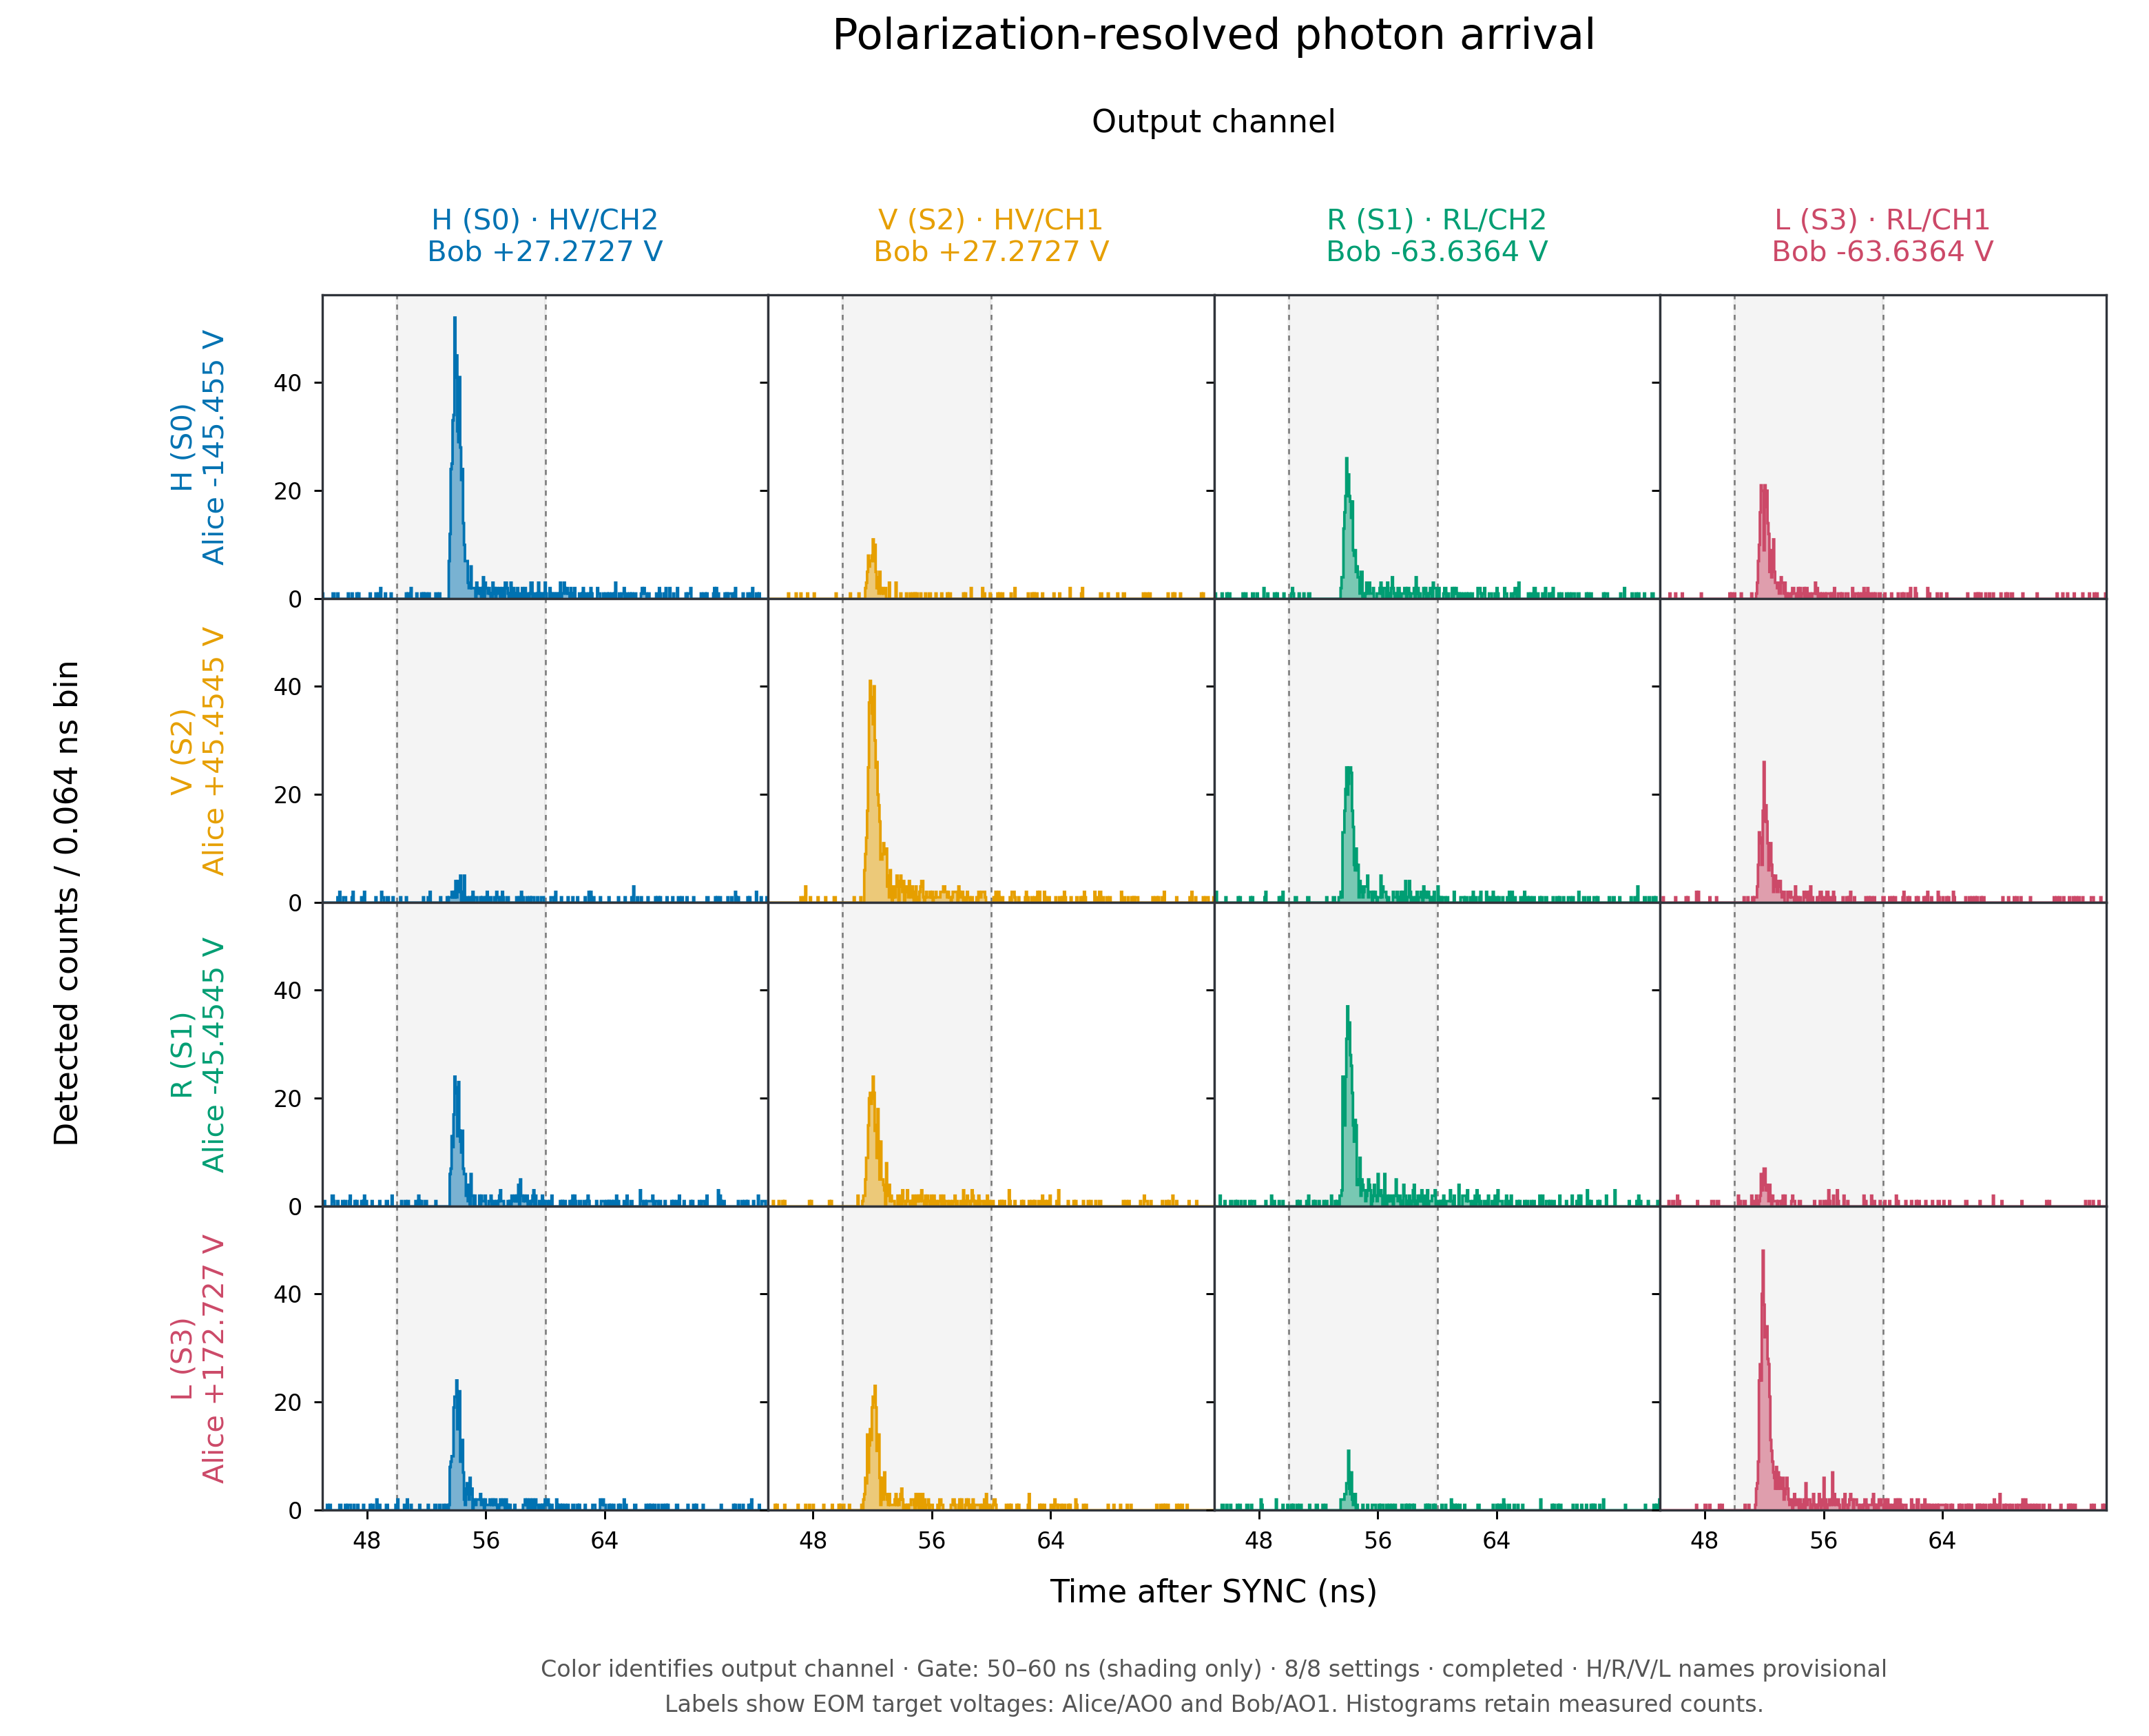

The table this chart was drawn from, first rows:
time_bin_start_ns, Alice_S0_HV/CH1, Alice_S0_HV/CH2, Alice_S0_RL/CH1, Alice_S0_RL/CH2, Alice_S1_HV/CH1, Alice_S1_HV/CH2, Alice_S1_RL/CH1, Alice_S1_RL/CH2, Alice_S2_HV/CH1, Alice_S2_HV/CH2, Alice_S2_RL/CH1, Alice_S2_RL/CH2, Alice_S3_HV/CH1, Alice_S3_HV/CH2, Alice_S3_RL/CH1, Alice_S3_RL/CH2
0, 0, 0, 1, 0, 0, 1, 0, 1, 0, 1, 0, 0, 0, 0, 0, 1
0.064, 0, 1, 0, 0, 0, 0, 0, 1, 0, 0, 0, 0, 0, 0, 0, 1
0.128, 0, 0, 0, 0, 0, 0, 1, 0, 0, 0, 0, 0, 0, 0, 0, 0
0.192, 1, 0, 0, 0, 0, 0, 0, 0, 0, 0, 0, 0, 0, 0, 0, 0
0.256, 0, 0, 0, 0, 0, 1, 0, 0, 0, 0, 0, 0, 0, 0, 0, 0
0.32, 0, 0, 0, 0, 0, 0, 0, 0, 0, 0, 0, 1, 1, 0, 0, 0
0.384, 0, 0, 0, 0, 0, 0, 0, 0, 0, 0, 0, 0, 0, 0, 0, 0
0.448, 0, 0, 0, 1, 0, 1, 0, 0, 0, 0, 0, 0, 0, 0, 0, 0
0.512, 0, 0, 0, 1, 0, 0, 0, 0, 0, 0, 0, 0, 1, 0, 0, 0
0.576, 0, 1, 0, 0, 0, 0, 0, 0, 0, 0, 1, 1, 0, 0, 2, 0
0.64, 0, 0, 0, 1, 0, 1, 0, 1, 0, 0, 0, 0, 0, 0, 0, 0
0.704, 0, 0, 0, 0, 0, 2, 0, 0, 0, 0, 0, 1, 0, 0, 0, 1
0.768, 0, 0, 0, 0, 0, 0, 1, 0, 0, 1, 0, 0, 0, 0, 1, 0
0.832, 0, 0, 0, 0, 0, 0, 0, 0, 1, 0, 0, 1, 0, 0, 0, 1
0.896, 0, 0, 0, 0, 0, 0, 1, 1, 0, 0, 0, 0, 0, 0, 0, 1
0.96, 0, 0, 1, 0, 0, 0, 0, 1, 1, 0, 0, 1, 0, 0, 0, 0
1.024, 0, 0, 1, 1, 0, 0, 0, 0, 0, 0, 0, 0, 0, 2, 1, 0
1.088, 0, 0, 0, 1, 0, 0, 0, 0, 1, 0, 0, 1, 0, 0, 0, 0
1.152, 1, 0, 0, 0, 1, 0, 0, 0, 0, 0, 0, 0, 0, 0, 0, 0
1.216, 0, 0, 1, 0, 1, 0, 0, 0, 0, 0, 0, 0, 0, 0, 0, 0
1.28, 0, 0, 0, 0, 0, 0, 0, 0, 0, 0, 0, 0, 0, 0, 0, 0
1.344, 0, 0, 0, 0, 0, 0, 0, 0, 0, 1, 0, 0, 0, 0, 0, 0
1.408, 0, 0, 0, 0, 0, 0, 0, 0, 0, 0, 0, 0, 0, 0, 0, 1
1.472, 0, 0, 0, 0, 0, 0, 0, 0, 0, 0, 0, 0, 0, 0, 0, 0
1.536, 0, 1, 0, 0, 1, 0, 0, 1, 0, 0, 0, 2, 0, 1, 0, 0
1.6, 0, 0, 0, 0, 0, 0, 0, 0, 0, 0, 0, 0, 0, 1, 0, 0
1.664, 0, 0, 0, 0, 0, 0, 0, 0, 0, 0, 0, 0, 0, 0, 0, 0
1.728, 0, 0, 0, 0, 0, 0, 0, 0, 0, 0, 0, 0, 0, 0, 0, 0
1.792, 0, 1, 0, 0, 0, 0, 1, 0, 1, 0, 0, 1, 0, 0, 2, 0
1.856, 0, 0, 0, 0, 1, 1, 0, 0, 0, 0, 0, 0, 0, 1, 0, 0
1.92, 0, 0, 0, 0, 0, 0, 0, 1, 1, 1, 0, 0, 0, 0, 0, 0
1.984, 1, 0, 1, 0, 0, 0, 0, 0, 0, 0, 0, 0, 0, 1, 0, 0
2.048, 0, 1, 0, 0, 0, 1, 0, 0, 0, 0, 0, 0, 0, 0, 0, 0
2.112, 0, 0, 1, 0, 0, 0, 0, 1, 0, 0, 0, 0, 0, 0, 0, 0
2.176, 0, 0, 0, 0, 0, 1, 0, 0, 0, 0, 0, 0, 0, 0, 0, 1
2.24, 1, 0, 0, 0, 1, 0, 0, 0, 0, 0, 1, 0, 1, 0, 0, 0
2.304, 0, 1, 0, 0, 0, 0, 0, 0, 0, 0, 0, 1, 0, 0, 1, 0
2.368, 1, 0, 0, 0, 0, 0, 0, 0, 0, 0, 0, 0, 0, 0, 0, 0
2.432, 0, 0, 0, 0, 0, 0, 0, 0, 0, 1, 0, 1, 0, 0, 0, 0
2.496, 0, 0, 0, 1, 0, 0, 0, 0, 0, 0, 0, 0, 0, 0, 0, 2
2.56, 0, 0, 0, 0, 0, 0, 0, 0, 0, 0, 0, 1, 0, 0, 0, 1
2.624, 0, 0, 0, 0, 0, 1, 0, 0, 0, 0, 0, 0, 0, 0, 0, 0
2.688, 0, 0, 0, 0, 0, 0, 0, 1, 0, 0, 0, 0, 0, 0, 0, 0
2.752, 0, 0, 0, 0, 0, 0, 1, 0, 0, 0, 0, 0, 0, 0, 0, 0
2.816, 0, 0, 0, 0, 0, 0, 0, 0, 0, 0, 0, 0, 0, 0, 0, 0
2.88, 0, 0, 0, 0, 0, 0, 0, 0, 0, 0, 0, 0, 0, 0, 2, 0
2.944, 0, 0, 0, 0, 1, 1, 0, 1, 0, 0, 0, 0, 0, 0, 0, 0
3.008, 0, 0, 0, 0, 0, 0, 0, 0, 0, 1, 0, 1, 0, 0, 0, 0
3.072, 0, 0, 0, 0, 0, 0, 0, 0, 0, 0, 0, 1, 0, 1, 0, 0
3.136, 0, 0, 0, 0, 0, 0, 0, 1, 0, 0, 0, 0, 0, 0, 0, 0
3.2, 0, 0, 0, 0, 0, 0, 0, 3, 0, 0, 0, 0, 0, 0, 0, 0
3.264, 0, 0, 1, 0, 0, 1, 0, 1, 0, 0, 0, 0, 0, 0, 0, 1
3.328, 0, 0, 0, 1, 0, 0, 0, 0, 0, 0, 0, 0, 0, 0, 0, 0
3.392, 0, 0, 0, 0, 0, 0, 1, 0, 0, 0, 0, 0, 0, 0, 0, 1
3.456, 0, 0, 0, 0, 0, 0, 0, 0, 1, 0, 0, 0, 0, 0, 0, 0
3.52, 0, 0, 0, 0, 0, 0, 0, 0, 0, 0, 0, 0, 0, 0, 0, 0
3.584, 0, 0, 1, 0, 0, 0, 0, 0, 0, 1, 0, 0, 0, 0, 0, 0
3.648, 0, 0, 0, 0, 1, 0, 0, 0, 0, 1, 0, 0, 0, 1, 0, 0
3.712, 0, 0, 0, 1, 0, 1, 0, 0, 0, 0, 0, 0, 0, 0, 0, 1
3.776, 0, 0, 0, 2, 1, 0, 0, 0, 0, 0, 0, 0, 1, 0, 0, 0
... 32,708 more rows
